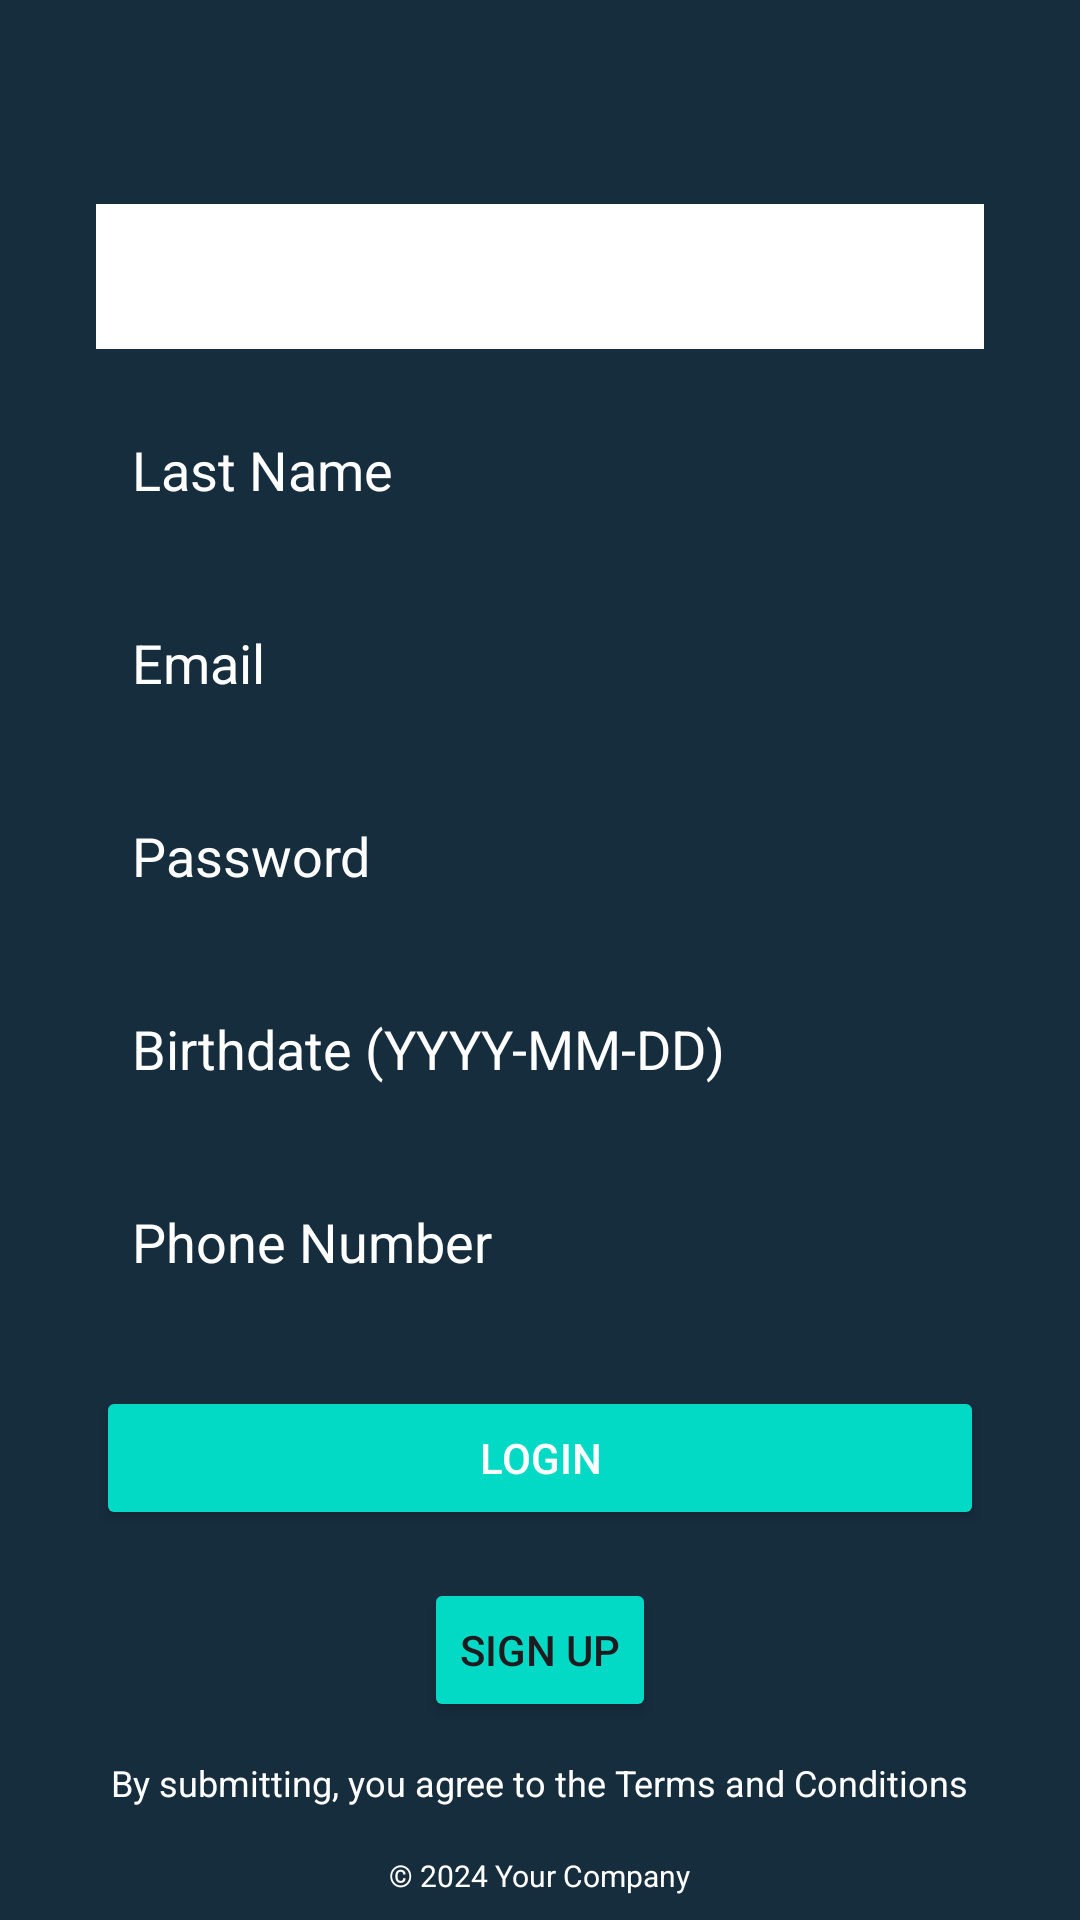

Reconstruct the res/layout file that produces this screen, plus the resources it refers to.
<!-- AndroidManifest.xml: application theme Theme.Insurrane -->
<!-- res/layout/activity_signup.xml -->
<?xml version="1.0" encoding="utf-8"?>
<androidx.constraintlayout.widget.ConstraintLayout
    xmlns:android="http://schemas.android.com/apk/res/android"
    xmlns:app="http://schemas.android.com/apk/res-auto"
    xmlns:tools="http://schemas.android.com/tools"
    android:layout_width="match_parent"
    android:layout_height="match_parent"
    android:background="@color/colorPrimary"
    tools:context=".LoginPage">

    

    

    
    <EditText
        android:id="@+id/firstNameInput"
        android:layout_width="0dp"
        android:layout_height="wrap_content"
        android:background="@android:color/white"
        android:hint="First Name"
        android:inputType="textPersonName"
        android:padding="12dp"
        android:textColor="@android:color/white"
        android:textColorHint="@color/white"
        app:layout_constraintStart_toStartOf="parent"
        app:layout_constraintEnd_toEndOf="parent"
        app:layout_constraintTop_toTopOf="parent"
        android:layout_marginStart="32dp"
        android:layout_marginEnd="32dp"
        android:layout_marginTop="68dp"/>

    
    <View
        android:layout_width="0dp"
        android:layout_height="1dp"
        android:textColorHint="@color/white"
        app:layout_constraintTop_toBottomOf="@id/firstNameInput"
        app:layout_constraintStart_toStartOf="parent"
        app:layout_constraintEnd_toEndOf="parent"
        android:layout_marginStart="32dp"
        android:layout_marginEnd="32dp" />

    
    <EditText
        android:id="@+id/lastNameInput"
        android:layout_width="0dp"
        android:layout_height="wrap_content"
        android:background="@android:color/transparent"
        android:hint="Last Name"
        android:inputType="textPersonName"
        android:padding="12dp"
        android:textColor="@android:color/white"
        android:textColorHint="@color/white"
        app:layout_constraintStart_toStartOf="parent"
        app:layout_constraintEnd_toEndOf="parent"
        app:layout_constraintTop_toBottomOf="@id/firstNameInput"
        android:layout_marginTop="16dp"
        android:layout_marginStart="32dp"
        android:layout_marginEnd="32dp" />

    
    <View
        android:layout_width="0dp"
        android:layout_height="1dp"
        android:textColorHint="@color/white"
        app:layout_constraintTop_toBottomOf="@id/lastNameInput"
        app:layout_constraintStart_toStartOf="parent"
        app:layout_constraintEnd_toEndOf="parent"
        android:layout_marginStart="32dp"
        android:layout_marginEnd="32dp" />

    
    <EditText
        android:id="@+id/emailInput"
        android:layout_width="0dp"
        android:layout_height="wrap_content"
        android:background="@android:color/transparent"
        android:hint="Email"
        android:inputType="textEmailAddress"
        android:padding="12dp"
        android:textColor="@android:color/white"
        android:textColorHint="@color/white"
        app:layout_constraintStart_toStartOf="parent"
        app:layout_constraintEnd_toEndOf="parent"
        app:layout_constraintTop_toBottomOf="@id/lastNameInput"
        android:layout_marginTop="16dp"
        android:layout_marginStart="32dp"
        android:layout_marginEnd="32dp" />

    
    <View
        android:layout_width="0dp"
        android:layout_height="1dp"
        android:textColorHint="@color/white"
        app:layout_constraintTop_toBottomOf="@id/emailInput"
        app:layout_constraintStart_toStartOf="parent"
        app:layout_constraintEnd_toEndOf="parent"
        android:layout_marginStart="32dp"
        android:layout_marginEnd="32dp" />

    
    <EditText
        android:id="@+id/passwordInput"
        android:layout_width="0dp"
        android:layout_height="wrap_content"
        android:background="@android:color/transparent"
        android:hint="Password"
        android:inputType="textPassword"
        android:padding="12dp"
        android:textColor="@android:color/white"
        android:textColorHint="@color/white"
        app:layout_constraintStart_toStartOf="parent"
        app:layout_constraintEnd_toEndOf="parent"
        app:layout_constraintTop_toBottomOf="@id/emailInput"
        android:layout_marginTop="16dp"
        android:layout_marginStart="32dp"
        android:layout_marginEnd="32dp" />

    
    <View
        android:layout_width="0dp"
        android:layout_height="1dp"
        android:textColorHint="@color/white"
        app:layout_constraintTop_toBottomOf="@id/passwordInput"
        app:layout_constraintStart_toStartOf="parent"
        app:layout_constraintEnd_toEndOf="parent"
        android:layout_marginStart="32dp"
        android:layout_marginEnd="32dp" />

    
    <EditText
        android:id="@+id/birthdateInput"
        android:layout_width="0dp"
        android:layout_height="wrap_content"
        android:background="@android:color/transparent"
        android:hint="Birthdate (YYYY-MM-DD)"
        android:inputType="date"
        android:padding="12dp"
        android:textColor="@android:color/white"
        android:textColorHint="@color/white"
        app:layout_constraintStart_toStartOf="parent"
        app:layout_constraintEnd_toEndOf="parent"
        app:layout_constraintTop_toBottomOf="@id/passwordInput"
        android:layout_marginTop="16dp"
        android:layout_marginStart="32dp"
        android:layout_marginEnd="32dp" />

    
    <View
        android:layout_width="0dp"
        android:layout_height="1dp"
        android:textColorHint="@color/white"
        app:layout_constraintTop_toBottomOf="@id/birthdateInput"
        app:layout_constraintStart_toStartOf="parent"
        app:layout_constraintEnd_toEndOf="parent"
        android:layout_marginStart="32dp"
        android:layout_marginEnd="32dp" />

    
    <EditText
        android:id="@+id/phoneInput"
        android:layout_width="0dp"
        android:layout_height="wrap_content"
        android:background="@android:color/transparent"
        android:hint="Phone Number"
        android:inputType="phone"
        android:padding="12dp"
        android:textColor="@android:color/white"
        android:textColorHint="@color/white"
        app:layout_constraintStart_toStartOf="parent"
        app:layout_constraintEnd_toEndOf="parent"
        app:layout_constraintTop_toBottomOf="@id/birthdateInput"
        android:layout_marginTop="16dp"
        android:layout_marginStart="32dp"
        android:layout_marginEnd="32dp" />

    
    <View
        android:layout_width="0dp"
        android:layout_height="1dp"
        android:textColorHint="@color/white"
        app:layout_constraintTop_toBottomOf="@id/phoneInput"
        app:layout_constraintStart_toStartOf="parent"
        app:layout_constraintEnd_toEndOf="parent"
        android:layout_marginStart="32dp"
        android:layout_marginEnd="32dp" />

    
    <Button
        android:id="@+id/loginButton"
        android:layout_width="0dp"
        android:layout_height="wrap_content"
        android:text="Login"
        android:backgroundTint="@color/colorAccent"
        android:textColor="@android:color/white"
        app:layout_constraintTop_toBottomOf="@id/phoneInput"
        app:layout_constraintStart_toStartOf="parent"
        app:layout_constraintEnd_toEndOf="parent"
        android:layout_marginTop="24dp"
        android:layout_marginStart="32dp"
        android:layout_marginEnd="32dp" />

    
    <Button
        android:id="@+id/signUpButton"
        style="@style/Widget.AppCompat.Button.Small"
        android:layout_width="wrap_content"
        android:layout_height="wrap_content"
        android:text="Sign Up"
        android:backgroundTint="@color/colorAccent"
        app:layout_constraintTop_toBottomOf="@id/loginButton"
        app:layout_constraintStart_toStartOf="parent"
        app:layout_constraintEnd_toEndOf="parent"
        android:layout_marginTop="16dp"/>

    

    
    <TextView
        android:id="@+id/termsTextView"
        android:layout_width="wrap_content"
        android:layout_height="wrap_content"
        android:text="By submitting, you agree to the Terms and Conditions"
        android:textSize="12sp"
        android:textColor="@android:color/white"
        app:layout_constraintTop_toBottomOf="@id/signUpButton"
        app:layout_constraintStart_toStartOf="parent"
        app:layout_constraintEnd_toEndOf="parent"
        android:layout_marginTop="12dp" />

    
    <TextView
        android:id="@+id/footerTextView"
        android:layout_width="wrap_content"
        android:layout_height="wrap_content"
        android:text="© 2024 Your Company"
        android:textSize="10sp"
        android:textColor="@android:color/white"
        app:layout_constraintTop_toBottomOf="@id/termsTextView"
        app:layout_constraintStart_toStartOf="parent"
        app:layout_constraintEnd_toEndOf="parent"
        android:layout_marginTop="16dp" />

</androidx.constraintlayout.widget.ConstraintLayout>
<!-- resources referenced by this layout -->
<resources>
  <color name="colorAccent">#03DAC5</color>
  <color name="colorPrimary">#162d3e</color>
  <color name="white">#FFFFFFFF</color>
  <style name="Theme.Insurrane" parent="Base.Theme.Insurrane" />
  <style name="Base.Theme.Insurrane" parent="Theme.Material3.DayNight.NoActionBar">
          
          
      </style>
</resources>
